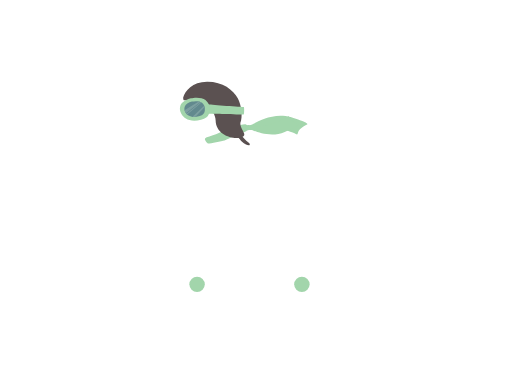
t = 0.00 s
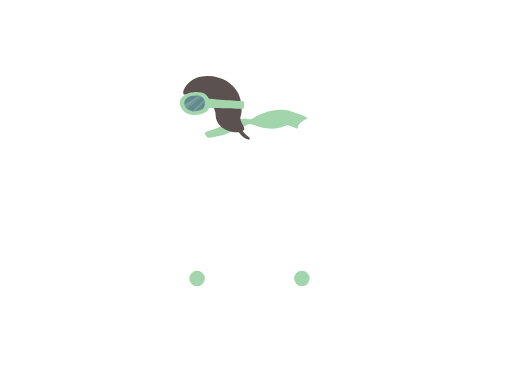
t = 0.08 s
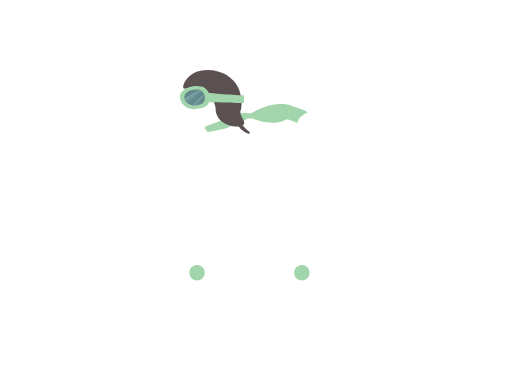
t = 0.17 s
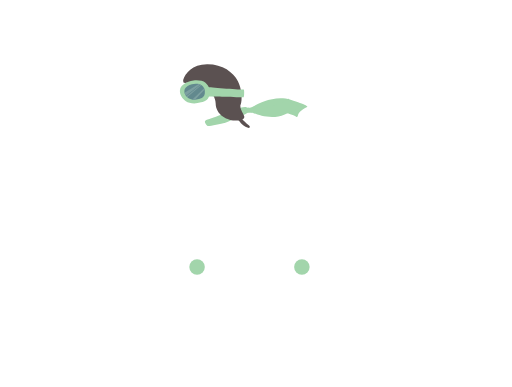
t = 0.25 s
t = 0.33 s: frame unchanged from t = 0.17 s, image omitted
t = 0.42 s: frame unchanged from t = 0.08 s, image omitted

The animated SVG that drew these frames (rendered in a browser with its animation timeline set to each time). Animation: 2 SMIL elements (animateTransform=2); one cycle of 0.50 s, repeats indefinitely.

<?xml version="1.0" encoding="utf-8"?>
<!-- Generator: Adobe Illustrator 16.0.0, SVG Export Plug-In . SVG Version: 6.00 Build 0)  -->
<!DOCTYPE svg PUBLIC "-//W3C//DTD SVG 1.1//EN" "http://www.w3.org/Graphics/SVG/1.1/DTD/svg11.dtd">
<svg version="1.1" id="Layer_1" xmlns="http://www.w3.org/2000/svg" xmlns:xlink="http://www.w3.org/1999/xlink" x="0px" y="0px"
	 width="352.667px" height="266.667px" viewBox="0 0 352.667 266.667" enable-background="new 0 0 352.667 266.667"
	 xml:space="preserve">
<g id="Layer_1_1_">
	<g>
		<g>
			<path fill="#FFFFFF" d="M127.591,80.71c2.055,4.453,7.455,7.192,12.312,8.399c3.709,0.922,5.013,3.148,2.541,5.321
				c-5.277,4.636-18.863,13.718-18.863,13.718l5.654,4.969l21.272-7.478l17.54,17.031l38.983-0.124c0,0-8.225-25.314-24.504-34.961
				c-10.181-6.033-18.077-6.94-18.077-6.94l-0.258-13.786c0,0-6.357-17.48-23.711-14.68
				C123.127,54.979,123.914,72.747,127.591,80.71z"/>
			<g display="none">
				<path display="inline" fill="#FFFFFF" d="M137.167,72.367l7.184,11.146l-3.254,6.45c0,0,0.299,0.149,0.723,0.412
					c0.438,0.271,0.738,0.545,0.738,0.545l3.647-6.523l11.158-2.562l-8.519-12.588L137.167,72.367z M139.784,73.022
					c1.521-0.365,8.848-2.34,8.848-2.34l6.857,9.866l-9.564,2.012L139.784,73.022z"/>
				<path display="inline" d="M156.495,82.687l8.187-1.413c0.748-0.129,1.386-0.617,1.705-1.306c1.807-3.9,2.376-8.207,1.644-12.454
					c-1.98-11.473-12.924-19.196-24.396-17.217c-11.472,1.979-19.196,12.923-17.218,24.396c0.09,0.521,0.356,0.996,0.753,1.345
					c0.467,0.409,2.573,0.847,6.838,0.435c3.426-0.331,7.951-1.285,13.758,0.513C151.304,78.082,156.495,82.687,156.495,82.687z"/>
			</g>
		</g>
		<g>
			<path fill="#FFFFFF" d="M216.921,97.235c-14.975,0-82.467,0.07-96.907,0.07c-2.735,0.35-4.587,2.363-4.62,5.124
				c-0.045,3.897-0.009,30.884-0.026,40.479c-0.002,1.42,0.262,2.719,1.196,3.828c0.893,1.059,2.008,1.713,3.398,1.877
				c12.959,1.534,69.9,8.27,83.788,9.955c-0.084,0.438-0.56,3.098-0.772,3.926c-0.324,1.26-0.19,2.455,0.327,3.633
				c0.426,0.969,0.828,1.947,1.309,3.08c-20.529,0-69.923,0.146-74.767,0.146c-2.59,0.485-4.34,2.772-4.16,5.369
				c0.178,2.556,2.299,4.618,4.897,4.716c1.11,0.042,2.224,0.008,3.382,0.104c-3.454,0.99-6.029,3.006-7.508,6.279
				c-0.973,2.15-1.046,4.401-0.445,6.66c0.977,3.672,4.916,7.876,10.554,7.535c4.416-0.268,8.634-3.911,9.426-8.307
				c0.503-2.793,0.003-5.371-1.641-7.692c-1.617-2.284-3.81-3.754-6.519-4.509c22.681,0,45.362,0,68.042,0
				c-2.828,0.849-5.121,2.434-6.72,4.938c-1.618,2.535-1.93,5.288-1.134,8.145c1.294,4.64,5.803,7.705,10.762,7.402
				c4.342-0.267,8.459-4.041,9.199-8.398c0.479-2.805-0.062-5.37-1.73-7.672c-1.612-2.227-3.764-3.69-6.447-4.476
				c1.091,0,2.184,0.029,3.273-0.006c2.625-0.085,4.649-1.858,4.979-4.467c0.093-0.731-0.002-1.563-0.267-2.251
				c-0.642-1.676-3.461-7.348-4.136-8.54c-0.312-0.554-0.375-1.099-0.239-1.722c2.676-12.379,13.969-64.738,14.099-65.261
				c4.022,0,11.149-0.017,16.032,0.008c1.746,0.009,3.17-0.594,4.279-1.942c2.34-2.845,0.913-7.202-2.672-8.087
				c-0.656-0.162-1.355-0.215-2.033-0.217c-6.384-0.016-12.767-0.014-19.147-0.007c-3.017,0.002-4.562,0.987-5.544,3.812
				c-0.559,1.605-0.819,3.313-1.207,4.978C217.119,96.2,217.039,96.661,216.921,97.235z"/>
			<circle fill="#A2D5AB" cx="135.726" cy="189.95" r="5.333"/>
			<circle fill="#A2D5AB" cx="207.953" cy="189.95" r="5.333"/>
		</g>
		<path fill="#A2D5AB" d="M141.14,89.685c0.221-1.242,4.975-1.928,9.174-3.855c6.21-2.852,16.792-6.683,19.063-6.126
			c0.653,0.161,1.017,0.707,1.374,0.526c0.46-0.232,3.643,3,3.241,3.131c-0.803,0.26-1.877,0.102-2.491,0.154
			c-2.131,0.182-1.463,1.458-4.695,1.672c-2.318,0.153-8.525,4.626-12.123,5.569c-2.035,0.533-10.79,2.34-11.396,2.112
			C142.575,92.601,140.937,90.824,141.14,89.685z"/>
		<path fill="#A2D5AB" d="M170.751,80.23c0.46-0.232,1.339,0.416,2.952-0.44c1.652-0.877,14.222-8.905,26.474-5.095
			s11.566,4.838,11.566,4.838s-5.74,2.741-6.341,5.397c-0.601,2.656-1.37,1.435-1.37,1.435s-18.566-8.348-29.8-3.47
			c0,0,0.16,0.335-0.241,0.466c-0.803,0.26-1.877,0.102-2.491,0.154C169.37,83.698,170.394,80.411,170.751,80.23z"/>
		<path fill="#A2D5AB" d="M170.125,83.092c0.422,0.154,1.113-0.496,2.597,0.08c1.519,0.59,13.201,6.249,23.404,1.706
			c10.203-4.542,9.506-5.361,9.506-5.361s-5.242-1.785-6.031-4.02s-1.331-1.101-1.331-1.101s-14.972,9.42-27.389,5.833
			C170.177,80.025,169.797,82.972,170.125,83.092z"/>
		<g>
			<g>
				<path fill="#5B5151" d="M165.563,86.365c0,0,1.811,2.261,2.921,3.441c1.506,1.603,3.288,2.8,3.505,3.274
					c0.234,0.514,0.07,1.1-0.632,1.091c-1.095-0.013-3.363-1.137-4.852-2.698c-1.837-1.926-3.181-3.92-3.181-3.92L165.563,86.365z"
					/>
				<path fill="#5B5151" d="M167.707,87.907c2.262-1.647-2.401-4.948-2.177-9.174c1.809-3.9,0.725-12.386-1.659-16.786
					c-3.341-6.169-10.538-11.739-21.27-11.631c-10.205,0.104-15.12,6.373-16.45,10.879c0,0.771,0.053,1.515,0.449,1.864
					c0.467,0.409,13.503-1.178,16.602,2.85c2.305,2.997,5.283,7.358,5.323,11.153C148.642,88.164,163.36,91.074,167.707,87.907z"/>
			</g>
			<g>
				<path fill="#A2D5AB" d="M143.333,65.867c0,0.104,20.186,1.857,24.541,1.844c0.497-0.001,0.342,5.22-0.077,5.22
					c-7.34,0-24.464-0.509-24.464-0.509V65.867z"/>
				<path fill="#A2D5AB" d="M124.204,66.86c0.727-2.27,3.873-4.194,7.255-5.094c2.55-0.679,7.78-0.831,10.062,1.215
					c1.753,1.572,3.306,3.698,2.833,7.711c-0.473,4.013-3.016,4.942-5.888,5.826c-4.649,1.433-8.267,0.562-10.452-0.82
					C125.81,74.304,122.905,70.913,124.204,66.86z"/>
			</g>
			<path fill="#62898E" d="M127.197,67.534c0.501-1.564,2.669-2.89,4.999-3.509c1.756-0.468,5.36-0.573,6.933,0.836
				c1.208,1.083,2.276,2.548,1.951,5.313c-0.325,2.765-2.077,3.404-4.056,4.014c-3.204,0.987-5.695,0.387-7.201-0.565
				C128.304,72.661,126.303,70.325,127.197,67.534z"/>
			<g>
				<g>
					<defs>
						<path id="SVGID_1_" d="M127.197,67.534c0.501-1.564,2.669-2.89,4.999-3.509c1.756-0.468,5.36-0.573,6.933,0.836
							c1.208,1.083,2.276,2.548,1.951,5.313c-0.325,2.765-2.077,3.404-4.056,4.014c-3.204,0.987-5.695,0.387-7.201-0.565
							C128.304,72.661,126.303,70.325,127.197,67.534z"/>
					</defs>
					<clipPath id="SVGID_2_">
						<use xlink:href="#SVGID_1_"  overflow="visible"/>
					</clipPath>
					<g clip-path="url(#SVGID_2_)">
						<path fill="#7C9FA0" d="M127.8,72.199l10.561-8.277c0,0-0.4-0.096-0.75-0.144c-0.175-0.024-0.496-0.049-0.496-0.049
							l-10.357,6.414c0,0,0.104,0.405,0.414,1.02C127.427,71.671,127.8,72.199,127.8,72.199z"/>
						<path fill="#7C9FA0" d="M127.978,72.703l10.489-8.46c0,0,0.219,0.069,0.284,0.095c0.07,0.028,0.255,0.121,0.255,0.121
							l-10.455,8.863l-0.295-0.296L127.978,72.703z"/>
						<path fill="#7C9FA0" d="M132.093,74.958l8.667-8.292c0,0,0.159,0.302,0.204,0.407c0.051,0.117,0.176,0.479,0.176,0.479
							l-7.32,7.738c0,0-0.466-0.031-0.855-0.105C132.487,75.092,132.093,74.958,132.093,74.958z"/>
					</g>
				</g>
			</g>
			<g>
				<circle cx="169.893" cy="92.724" r="0.145"/>
				<circle cx="170.896" cy="93.235" r="0.145"/>
			</g>
		</g>
	</g>
	
		<animateTransform  attributeType="XML" repeatCount="indefinite" type="translate" fill="remove" calcMode="linear" restart="always" additive="replace" dur=".5s" accumulate="none" attributeName="transform" values="0,6;0, -6;0,6">
		</animateTransform>
</g>
<g id="Layer_2">
	<rect x="38.333" y="225.333" fill="#FFFFFF" width="279" height="9"/>
	<path fill="#FFFFFF" d="M299.908,217.608c0,0,8.428-1.015,10.868,0.181c1.552,0.756,5.097,5.186,5.808,6.295
		c1.08,1.687,1.166,5.25,1.166,5.25h-25.666c0,0,0.444-4.779,1.186-5.967C294.388,221.569,299.908,217.608,299.908,217.608z	">
<animateTransform  attributeType="XML" repeatCount="indefinite" type="translate" fill="remove" calcMode="linear" restart="always" additive="replace" dur=".5s" accumulate="none" attributeName="transform" values="-250; 0; 0; 0">
			</animateTransform>
	</path>
</g>
</svg>
